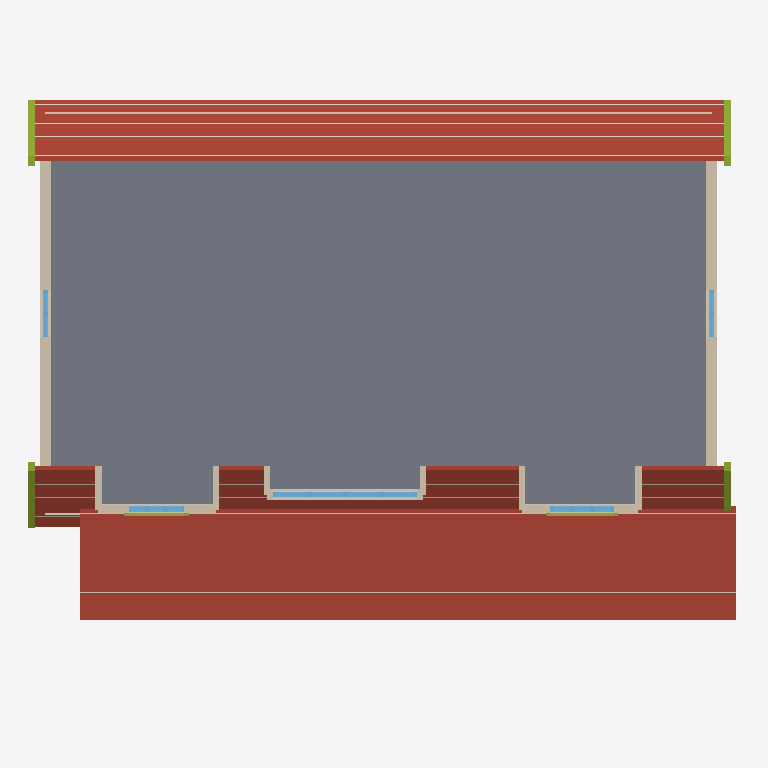
Plan cut of the same IFC building model at storey 'Upper' (level 4.40 m, cut at 5.80 m), seen from above with north up, elements coloured by IFC class: 14 windows (light blue), 13 walls (beige), 8 roofs (red-brown), 7 coverings (cream), 6 members (olive), 1 slab (grey). Cut surfaces are drawn darker.
Extent 18.1 m × 14.5 m × 11.0 m (x, y, z). Storeys (2): Ground at 0.70 m; Upper at 4.40 m. Elements (202): 41 IfcMember, 37 IfcCovering, 32 IfcBuildingElementPart, 32 IfcWindow, 19 IfcWall, 16 IfcRoof, 7 IfcSlab, 6 IfcColumn, 5 IfcRailing, 4 IfcBeam, 2 IfcDoor, 1 IfcChimney.

HEADER;
FILE_DESCRIPTION(('ViewDefinition[DesignTransferView]'),'2;1');
FILE_NAME('/dev/null','2026-09-14T11:42:17+03:00',(''),(''),'IfcOpenShell 0.8.5','IfcOpenShell 0.8.5','Nobody');
FILE_SCHEMA(('IFC4'));
ENDSEC;
DATA;
#1=IFCPROJECT('1dOEMpppT44eL_JtF_Rn3G',$,'Photograph reconstruction — shingle house',$,$,$,$,(#10),#5);
#12=IFCSITE('33soGDnuH3BPxwMrogAFzT',$,'Site',$,$,$,$,$,$,$,$,$,$,$);
#13=IFCBUILDING('1ek6U4BlfD3xSdZc4OlGTY',$,'Building',$,$,$,$,$,$,$,$,$);
#14=IFCBUILDINGSTOREY('19hk76Lw1B3BF7n$WnCXMt',$,'Ground',$,$,$,$,$,$,0.7);
#15=IFCBUILDINGSTOREY('0aoJNBWHL9ggEhUcKfcnn7',$,'Upper',$,$,$,$,$,$,4.4);
#207=IFCSLAB('0FA9$rmaL4Uh0sxfGebKSw',$,'Upper inferred floorplate',$,$,#225,#219,$,$);
#2761=IFCROOF('0o1wl9uvvEUfZovhHUj5Sj',$,'Porch shallow roof',$,$,#2777,#2771,$,$);
#2656=IFCROOF('0g3PGl_Ev0xhm0uyB5a9fb',$,'Main rear roof',$,$,#2672,#2666,$,$);
#2045=IFCROOF('3IIOopxaj5Vw8yW6rAj1Rt',$,'Main roof front field 2',$,$,#2061,#2055,$,$);
#2066=IFCROOF('3OppM8BIr1uAl1x$T3i2Zm',$,'Main roof front field 3',$,$,#2082,#2076,$,$);
#143=IFCWALL('2lFIFGW_12cQYruAAWqaT3',$,'Left main gable',$,$,#159,#152,$,.SOLIDWALL.);
#164=IFCWALL('1ROwkonfzB2PGkry1hT0_h',$,'Right main gable',$,$,#179,#173,$,.SOLIDWALL.);
#16931=IFCCOVERING('07bVJd5cD2Muf4c46uGeAO',$,'Main rear roof shingle course articulation',$,$,#17139,#17133,$,.CLADDING.);
#2003=IFCROOF('0Y_U3HyuD6nw4d0Mfbov0m',$,'Main roof front field 0',$,$,#2019,#2013,$,$);
#2024=IFCROOF('0x5$kLilH8zQH9ZNvmuTWb',$,'Main roof front field 1',$,$,#2040,#2034,$,$);
#2087=IFCROOF('3_x8gNmAHBrQlP8r$iMcWx',$,'Roof below shed dormer',$,$,#2103,#2097,$,$);
#74=IFCWALL('1rfh$dkgPFd8w6_aNpUQTn',$,'Rear shingle wall',$,'photo-to-bim wall',#92,#86,$,.SOLIDWALL.);
#17144=IFCCOVERING('0ZDdGjREP9hfVdk_cTdd9L',$,'Porch shallow roof shingle course articulation',$,$,#17190,#17184,$,.CLADDING.);
#2129=IFCWALL('14mq3wBxXBZuIRPijgq9sW',$,'Central shed dormer front',$,'photo-to-bim wall',#2147,#2141,$,.SOLIDWALL.);
#322=IFCROOF('1kOaS9q3vEQerDOTfID0tR',$,'Main roof lower apron',$,$,#338,#332,$,$);
#343=IFCWALL('2WfSJo4uz3DQ7d32do$3K5',$,'Left dormer gable wall',$,$,#360,#354,$,.SOLIDWALL.);
#1173=IFCWALL('3WTT4N2LzCJR$IoDQlYumt',$,'Right dormer gable wall',$,$,#1190,#1184,$,.SOLIDWALL.);
#2698=IFCMEMBER('3unds08v57RBG7jZ_fTBm_',$,'Main gable rear rake',$,$,#2714,#2708,$,$);
#2677=IFCMEMBER('3A9yGwylTDnfo5z0$xrIJw',$,'Main gable front rake',$,$,#2693,#2687,$,$);
#2740=IFCMEMBER('3zP8x$KcD0N8xZlvqxLXfk',$,'Main gable rear rake',$,$,#2756,#2750,$,$);
#2719=IFCMEMBER('1C9Y8hlL96vxiXvcCd$ab0',$,'Main gable front rake',$,$,#2735,#2729,$,$);
#365=IFCWALL('0f_x0T_gn1ahILwjSwU8dp',$,'Left dormer left cheek',$,$,#380,#374,$,.SOLIDWALL.);
#1215=IFCWALL('1jzN1TrkzDlQAsEwmQO6VE',$,'Right dormer right cheek',$,$,#1230,#1224,$,.SOLIDWALL.);
#50=IFCWALL('3n1utXHcD9HvFtT2B38ZI_',$,'Front shingle wall',$,'photo-to-bim wall',#69,#62,$,.SOLIDWALL.);
#385=IFCWALL('0JG0r6mkj8EujuWEeFYgVz',$,'Left dormer right cheek',$,$,#400,#394,$,.SOLIDWALL.);
#1195=IFCWALL('2IPv$Vq2f1s9wgeztpLTIM',$,'Right dormer left cheek',$,$,#1210,#1204,$,.SOLIDWALL.);
#1682=IFCMEMBER('0nXPaV$GLCdPS26WqLJbzC',$,'Right window sill',$,$,#1698,#1692,$,$);
#15953=IFCCOVERING('3i6MxWzcjAT9h5391eCqFU',$,'Main roof front field 2 shingle course articulation',$,$,#16149,#16143,$,.CLADDING.);
#2365=IFCWINDOW('3dVQTHO9jDwvFHedfCtw2s',$,'Shed dormer light 2',$,$,#2383,#2439,$,0.73,0.9175000000000004,$,$,$);
#2258=IFCWINDOW('0$tQGWhzj3$w5ZtzC9i9Mu',$,'Shed dormer light 1',$,$,#2276,#2332,$,0.73,0.9174999999999995,$,$,$);
#2470=IFCWINDOW('0OA2NA3rP9Lvl_wMu02Jom',$,'Shed dormer light 3',$,$,#2488,#2544,$,0.73,0.9175000000000004,$,$,$);
#2575=IFCWINDOW('27ySt5WY56b8DpCHnOCP1B',$,'Shed dormer light 4',$,$,#2593,#2649,$,0.73,0.9175000000000004,$,$,$);
#852=IFCMEMBER('27vxsTv_n8GAJ8_WyYDm4w',$,'Left window sill',$,$,#868,#862,$,$);
#16154=IFCCOVERING('3LsuC7KWnCLPfNFQc3gZaU',$,'Main roof front field 3 shingle course articulation',$,$,#16350,#16344,$,.CLADDING.);
#2152=IFCWALL('2kDBn2ybPEOw8g0Kd80_8S',$,'Shed dormer cheek',$,$,#2167,#2161,$,.SOLIDWALL.);
#2172=IFCWALL('1nZomZ35D2v9FusH1fCalb',$,'Shed dormer cheek',$,$,#2187,#2181,$,.SOLIDWALL.);
#1475=IFCWINDOW('3JC3mdgMPBP9uhzH5zocv9',$,'Right dormer casement 2',$,$,#1493,#1549,$,1.47,0.5400000000000009,$,$,$);
#1368=IFCWINDOW('3uz$UWLHrALQVAqDmUxrX9',$,'Right dormer casement 1',$,$,#1386,#1442,$,1.47,0.5399999999999991,$,$,$);
#1580=IFCWINDOW('0nuFwqBt5C$wYacFM$NCSM',$,'Right dormer casement 3',$,$,#1598,#1654,$,1.47,0.5399999999999991,$,$,$);
#10640=IFCWINDOW('3hq8049710NwJSlqf6WMpw',$,'Left gable upper window 2',$,$,#10658,#10714,$,1.6,0.5999999999999996,$,$,$);
#10850=IFCWINDOW('3b$mmWEDT3FuvGBlXtOYrm',$,'Right gable upper window 2',$,$,#10868,#10924,$,1.6,0.5999999999999996,$,$,$);
#15551=IFCCOVERING('37SisE$ELBCxg2BZlH2PXw',$,'Main roof front field 0 shingle course articulation',$,$,#15747,#15741,$,.CLADDING.);
#10535=IFCWINDOW('1x$JvsfYnBo9Pzc5C3jNpH',$,'Left gable upper window 1',$,$,#10553,#10609,$,1.6,0.5999999999999996,$,$,$);
#10745=IFCWINDOW('3Q0jqg0Yf1Tv4hxgJ9PxOf',$,'Right gable upper window 1',$,$,#10763,#10819,$,1.6,0.5999999999999996,$,$,$);
#645=IFCWINDOW('1dQvNY0Tj56vevOecfRmFy',$,'Left dormer casement 2',$,$,#663,#719,$,1.48,0.4733333333333336,$,$,$);
#538=IFCWINDOW('3SY2hr_An7tvH$wyxD0OOX',$,'Left dormer casement 1',$,$,#556,#612,$,1.48,0.47333333333333316,$,$,$);
#750=IFCWINDOW('0Fcn2pmwL7kwK0qVAwk0SW',$,'Left dormer casement 3',$,$,#768,#824,$,1.48,0.47333333333333316,$,$,$);
#15752=IFCCOVERING('27LWajLX57Zg9LsbVdT1kT',$,'Main roof front field 1 shingle course articulation',$,$,#15948,#15942,$,.CLADDING.);
#13592=IFCCOVERING('1lKS52yrvFQeP$4e9_2Lyj',$,'Main roof lower apron shingle course articulation',$,$,#13614,#13608,$,.CLADDING.);
ENDSEC;
